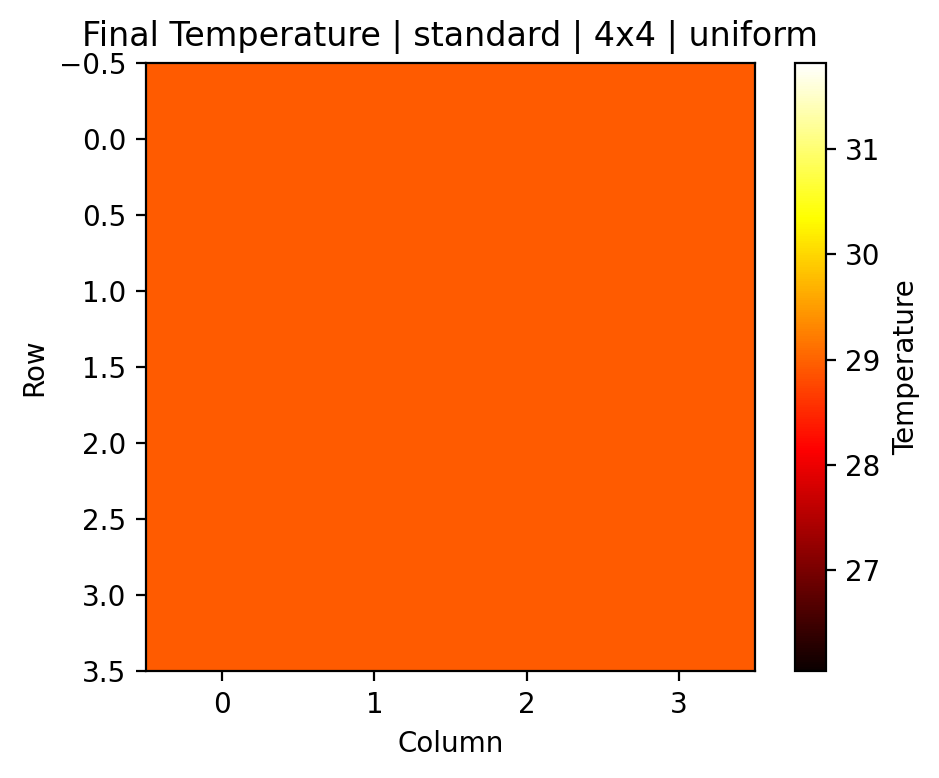

The table this chart was drawn from, first rows:
0, 1, 2, 3
28.93, 28.93, 28.93, 28.93
28.93, 28.93, 28.93, 28.93
28.93, 28.93, 28.93, 28.93
28.93, 28.93, 28.93, 28.93
